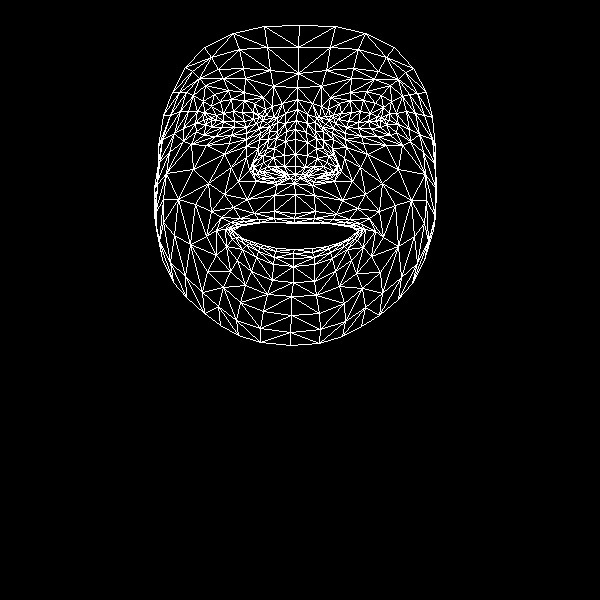

The data file committed next to this chart (first rows):
, x, y
0, 295, 213
1, 295, 166
2, 294, 183
3, 286, 131
4, 295, 154
5, 295, 139
6, 297, 109
7, 211, 120
8, 297, 87
9, 298, 73
10, 299, 25
11, 294, 218
12, 294, 222
13, 294, 223
14, 294, 249
15, 293, 253
16, 293, 258
17, 293, 266
18, 293, 282
19, 295, 174
20, 284, 176
21, 172, 92
22, 246, 127
23, 234, 127
24, 222, 127
25, 206, 124
26, 256, 123
27, 231, 99
28, 244, 100
29, 220, 101
30, 211, 106
31, 196, 131
32, 240, 302
33, 207, 118
34, 162, 139
35, 183, 128
36, 231, 167
37, 274, 211
38, 276, 222
39, 254, 213
40, 240, 218
41, 260, 222
42, 249, 224
43, 226, 246
44, 284, 166
45, 284, 155
46, 193, 95
47, 259, 139
48, 254, 167
49, 253, 162
50, 193, 169
51, 285, 141
52, 223, 78
53, 205, 85
54, 185, 67
55, 273, 86
56, 254, 103
57, 216, 230
58, 162, 259
59, 263, 173
... 408 more rows
